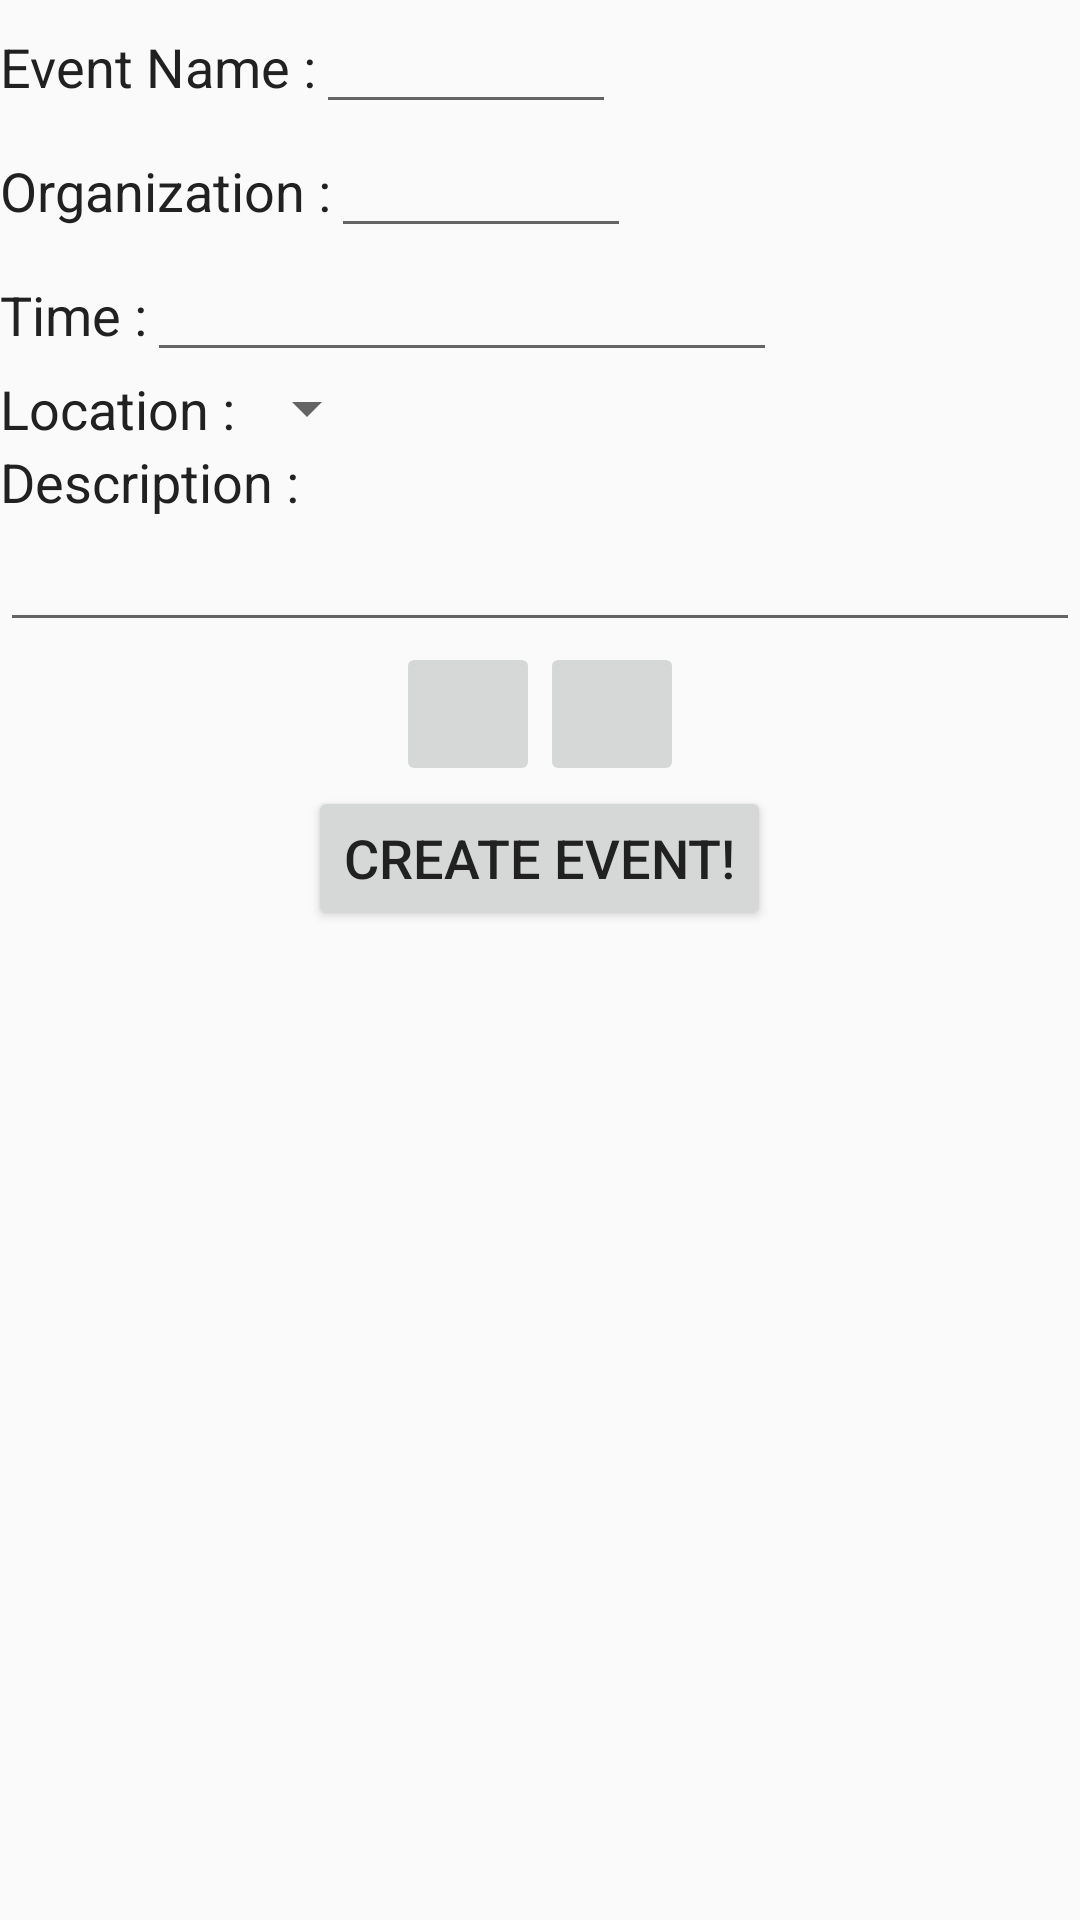

Reconstruct the res/layout file that produces this screen, plus the resources it refers to.
<!-- AndroidManifest.xml: application theme AppTheme -->
<!-- res/layout/activity_event_creation_screen.xml -->
<?xml version="1.0" encoding="utf-8"?>
<LinearLayout xmlns:android="http://schemas.android.com/apk/res/android"
    android:orientation="vertical" android:layout_width="match_parent"
    android:layout_height="match_parent">

    <LinearLayout
        android:orientation="horizontal"
        android:layout_width="wrap_content"
        android:layout_height="wrap_content"
        android:id="@+id/eventNameLayout">

        <TextView
            android:layout_width="wrap_content"
            android:layout_height="wrap_content"
            android:text="@string/event_name_label"
            android:id="@+id/eventNameLabel" />

        <EditText
            android:layout_width="wrap_content"
            android:layout_height="wrap_content"
            android:id="@+id/eventNameEditText"
            android:minWidth="@dimen/edit_text_length" />
    </LinearLayout>

    <LinearLayout
        android:orientation="horizontal"
        android:layout_width="match_parent"
        android:layout_height="wrap_content"
        android:id="@+id/organizationLayout">

        <TextView
            android:layout_width="wrap_content"
            android:layout_height="wrap_content"
            android:text="@string/organization_label"
            android:id="@+id/organizationLabel" />

        <EditText
            android:layout_width="wrap_content"
            android:layout_height="wrap_content"
            android:id="@+id/organizationEditText"
            android:minWidth="@dimen/edit_text_length" />
    </LinearLayout>

    <LinearLayout
        android:orientation="horizontal"
        android:layout_width="match_parent"
        android:layout_height="wrap_content"
        android:id="@+id/timeLayout">

        <TextView
            android:layout_width="wrap_content"
            android:layout_height="wrap_content"
            android:text="@string/time_label"
            android:id="@+id/timeLabel" />

        <EditText
            android:layout_width="wrap_content"
            android:layout_height="wrap_content"
            android:inputType="time"
            android:ems="10"
            android:id="@+id/timeEditText" />

    </LinearLayout>

    <LinearLayout
        android:orientation="horizontal"
        android:layout_width="match_parent"
        android:layout_height="wrap_content"
        android:id="@+id/locationLayout">

        <TextView
            android:layout_width="wrap_content"
            android:layout_height="wrap_content"
            android:text="@string/location_label"
            android:id="@+id/locationLabel" />

        <Spinner
            android:layout_width="wrap_content"
            android:layout_height="wrap_content"
            android:id="@+id/locationSpinner" />
    </LinearLayout>

    <TextView
        android:layout_width="wrap_content"
        android:layout_height="wrap_content"
        android:text="@string/description_label"
        android:id="@+id/descriptionLabel" />

    <EditText
        android:layout_width="fill_parent"
        android:layout_height="wrap_content"
        android:id="@+id/descriptionEditText"
        android:minWidth="@dimen/edit_text_length" />

    <LinearLayout
        android:orientation="horizontal"
        android:layout_width="match_parent"
        android:layout_height="wrap_content"
        android:id="@+id/socialMediaLayout"
        android:gravity="center_horizontal">

        <ImageButton
            android:layout_width="@dimen/social_icon_width"
            android:layout_height="@dimen/social_icon_width"
            android:id="@+id/facebookImageButton"
            android:src="@drawable/facebook_icon"
            android:scaleType="fitXY" />

        <ImageButton
            android:layout_width="@dimen/social_icon_width"
            android:layout_height="@dimen/social_icon_width"
            android:id="@+id/twitterImageButton"
            android:src="@drawable/twitter_icon"
            android:scaleType="fitXY" />
    </LinearLayout>

    <LinearLayout
        android:orientation="horizontal"
        android:layout_width="match_parent"
        android:layout_height="wrap_content"
        android:gravity="center_horizontal"
        android:id="@+id/createButtonLayout">

        <Button
            android:layout_width="wrap_content"
            android:layout_height="wrap_content"
            android:text="@string/create_event_label"
            android:id="@+id/createEventButton" />
    </LinearLayout>

</LinearLayout>
<!-- resources referenced by this layout -->
<resources>
  <dimen name="edit_text_length">100dp</dimen>
  <dimen name="social_icon_width">48dp</dimen>
  <string name="create_event_label">Create Event!</string>
  <string name="description_label">Description :</string>
  <string name="event_name_label">Event Name :</string>
  <string name="location_label">Location :</string>
  <string name="organization_label">Organization :</string>
  <string name="time_label">Time :</string>
  <style name="AppTheme" parent="Theme.AppCompat.Light.DarkActionBar">
          
          <item name="colorPrimary">@color/colorPrimary</item>
          <item name="colorPrimaryDark">@color/colorPrimaryDark</item>
          <item name="colorAccent">@color/colorAccent</item>
          <item name="android:textColor">@color/colorText</item>
          <item name="android:textSize">18sp</item>
          <item name="android:divider">@color/colorDivider</item>
      </style>
  <color name="colorPrimary">#FFC107</color>
  <color name="colorPrimaryDark">#FFA000</color>
  <color name="colorAccent">#536DFE</color>
  <color name="colorText">#212121</color>
  <color name="colorDivider">#B6B6B6</color>
</resources>
